Photos from the image-classification dataset "spectrograms_split" in the GitHub repository yildiramdsa/sleep_apnea_classification_via_eeg_spectrograms_and_deep_learning. Its 4 classes are: mild, moderate, normal, severe.

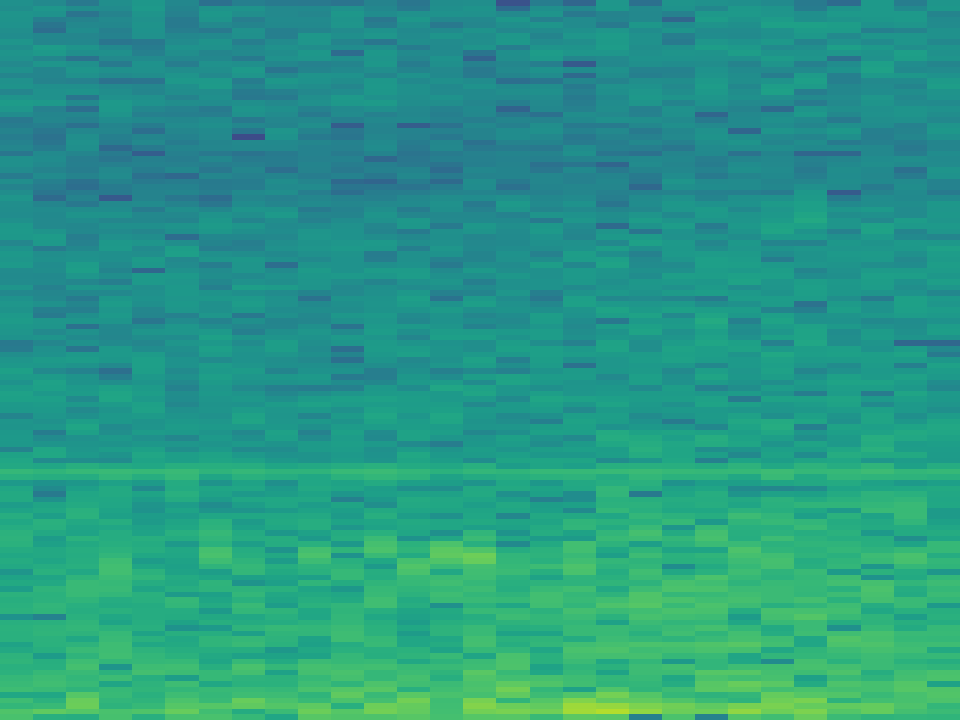
Label: normal

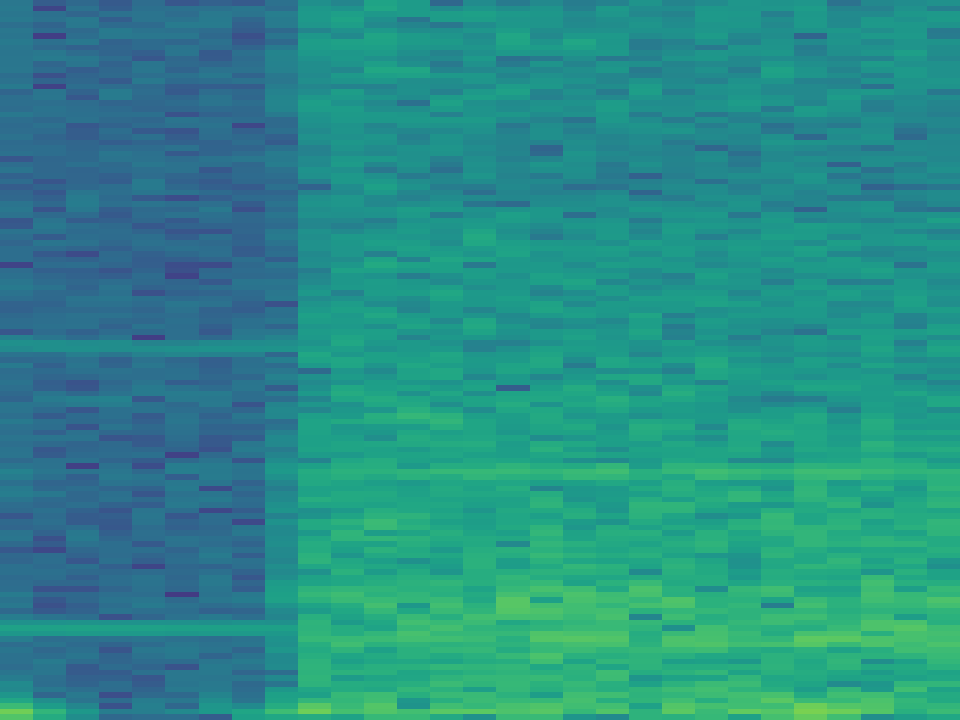
Label: moderate

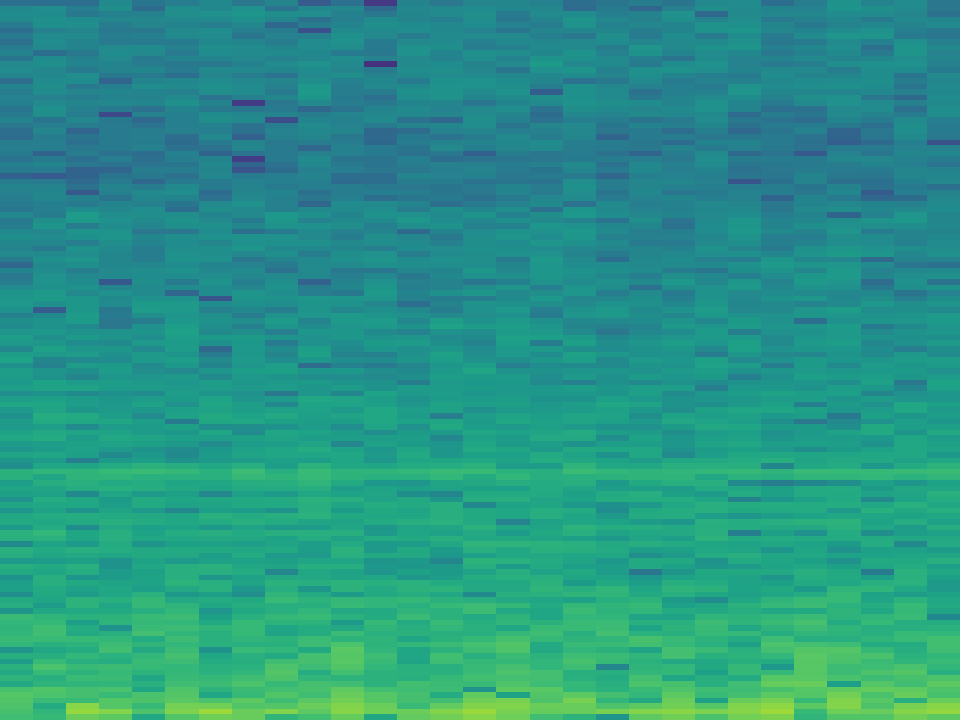
Label: severe

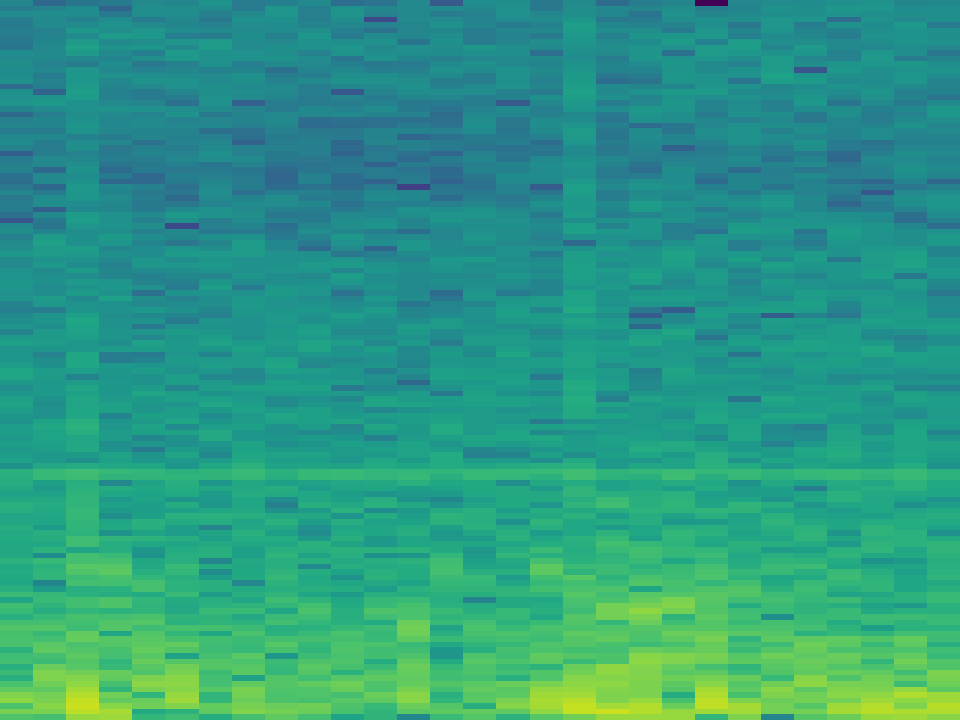
Label: mild

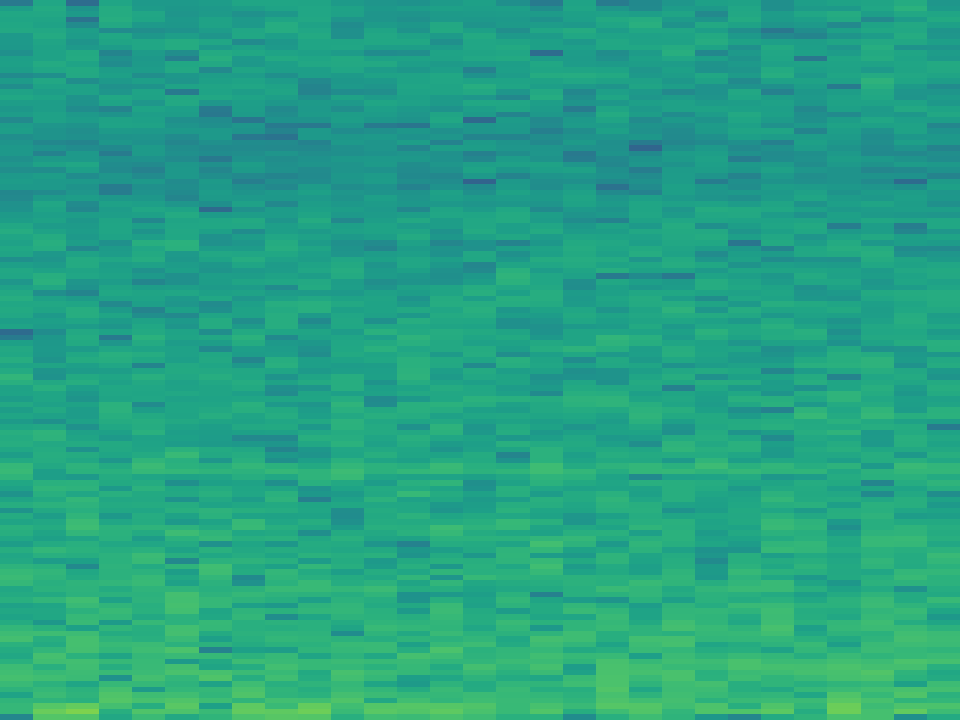
Label: normal

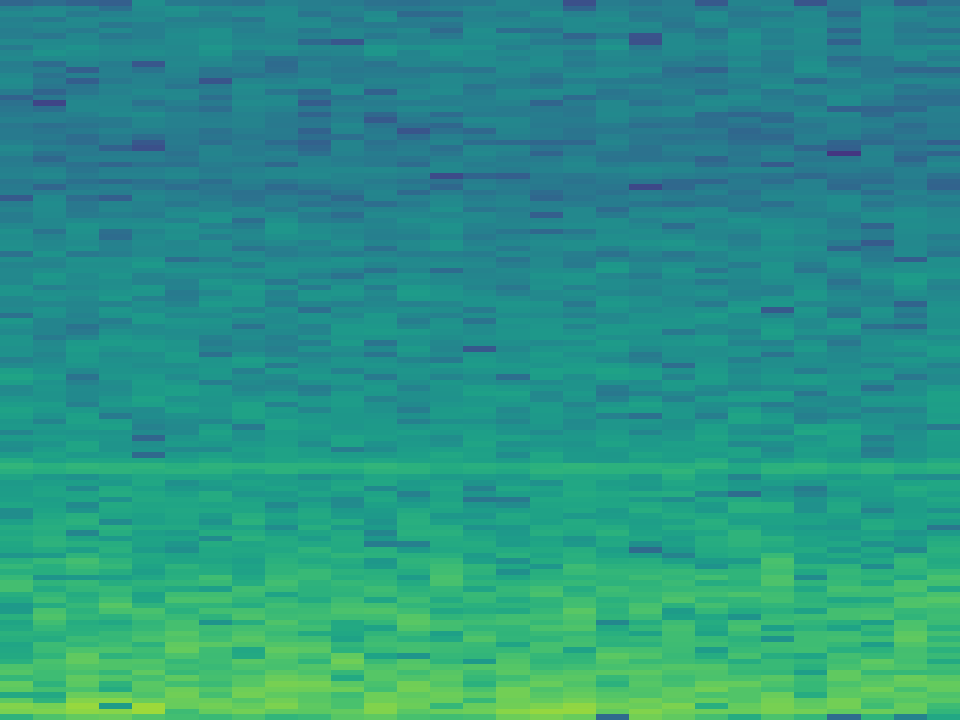
Label: moderate
